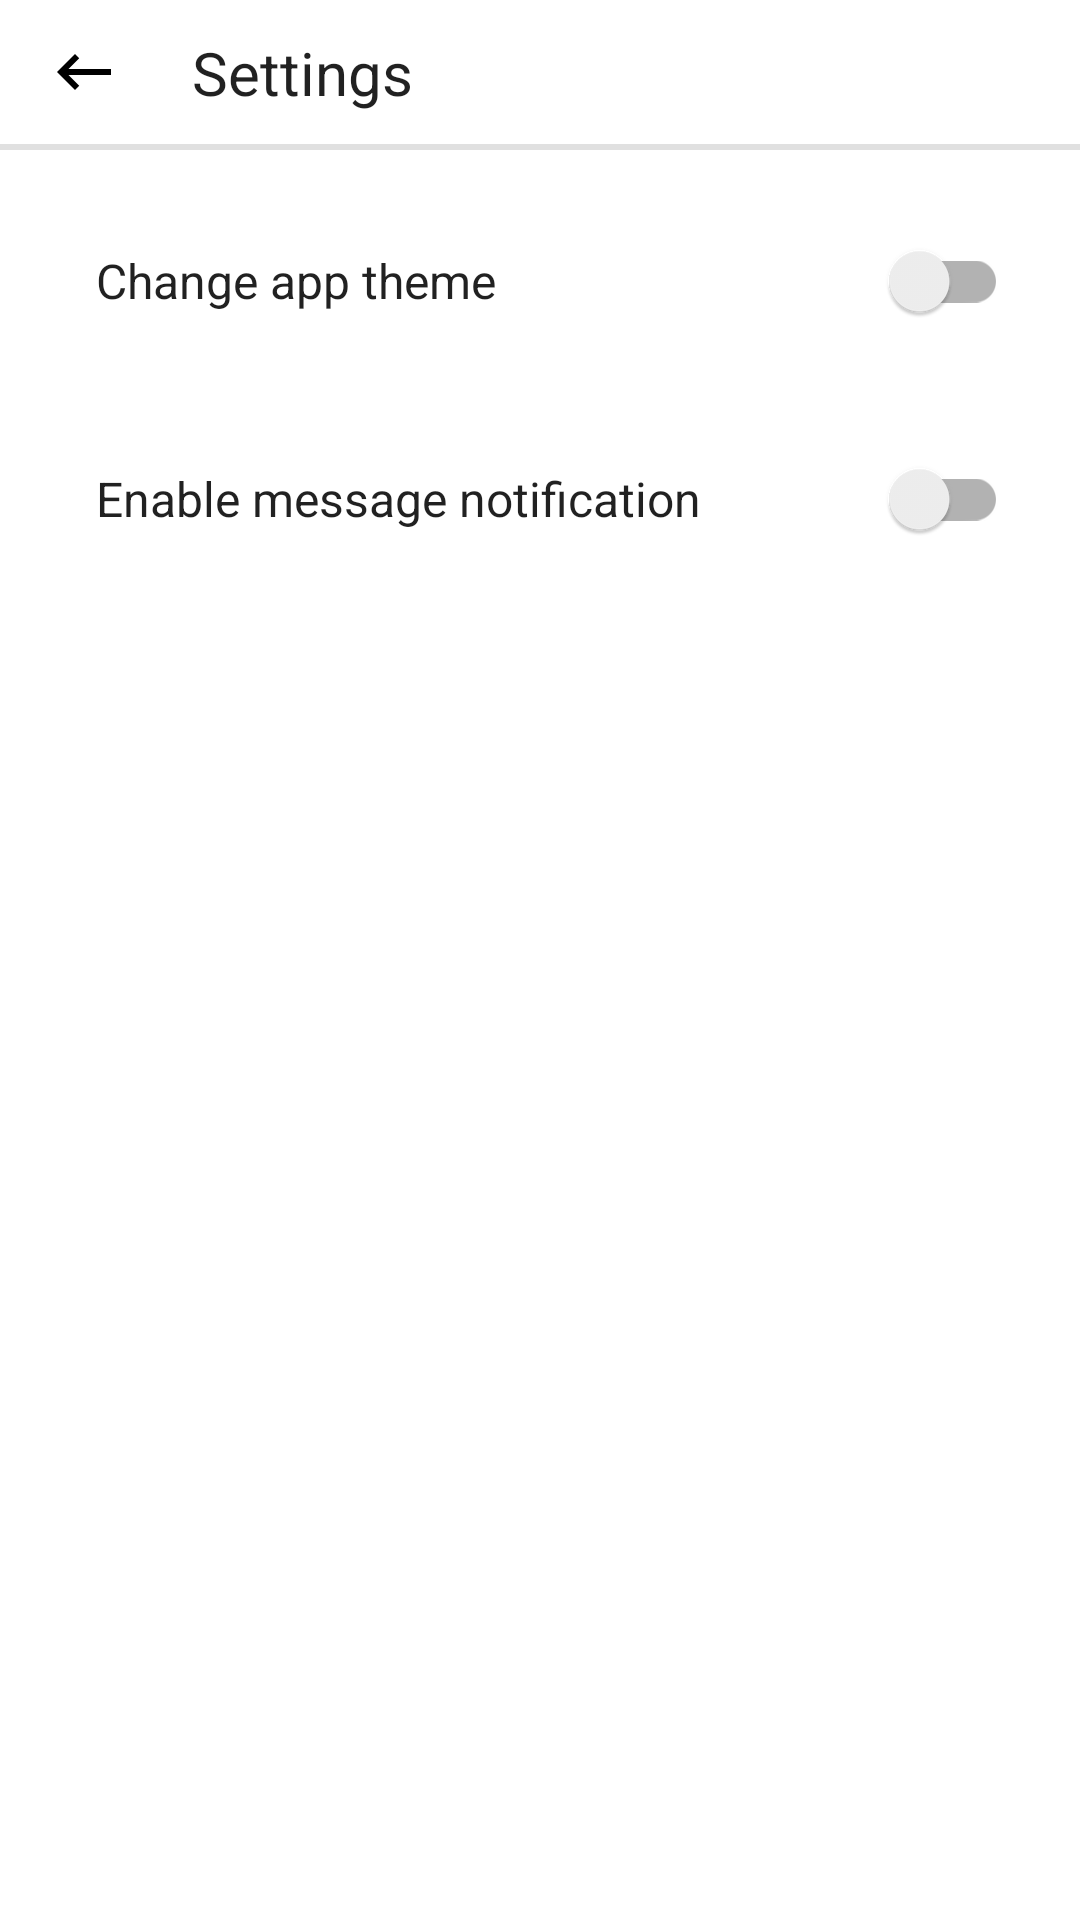

Reconstruct the res/layout file that produces this screen, plus the resources it refers to.
<!-- AndroidManifest.xml: application theme Base.Theme.VectoNews -->
<!-- res/layout/fragment_setting_theme.xml -->
<?xml version="1.0" encoding="utf-8"?>
<androidx.constraintlayout.widget.ConstraintLayout xmlns:android="http://schemas.android.com/apk/res/android"
    xmlns:app="http://schemas.android.com/apk/res-auto"
    xmlns:tools="http://schemas.android.com/tools"
    style="@style/allParentsLayouts"
    android:layout_width="match_parent"
    android:layout_height="match_parent"
    tools:context=".settings.Setting_theme_Fragment">


    <androidx.constraintlayout.widget.ConstraintLayout
        android:id="@+id/action_bar_root"
        android:layout_width="match_parent"
        android:layout_height="48dp"
        app:layout_constraintStart_toStartOf="parent"
        app:layout_constraintTop_toTopOf="parent">

        <ImageView
            android:id="@+id/close_bs"
            android:layout_width="40dp"
            android:layout_height="40dp"
            android:layout_marginStart="8dp"
            android:background="?selectableItemBackground"
            android:clickable="true"
            android:focusable="true"
            android:padding="8dp"
            android:scaleType="fitXY"
            android:src="@drawable/ic_baseline_arrow"
            app:layout_constraintBottom_toBottomOf="parent"
            app:layout_constraintStart_toStartOf="parent"
            app:layout_constraintTop_toTopOf="parent" />


        <TextView
            android:id="@+id/textView42"
            style="@style/Base.Theme.VectoNews"
            android:layout_width="0dp"
            android:layout_height="wrap_content"
            android:layout_marginStart="16dp"
            android:layout_marginEnd="16dp"
            android:text="Settings"
            android:maxLines="1"
            android:textSize="20sp"
            app:layout_constraintBottom_toBottomOf="@+id/close_bs"
            app:layout_constraintEnd_toEndOf="parent"
            app:layout_constraintStart_toEndOf="@+id/close_bs"
            app:layout_constraintTop_toTopOf="@+id/close_bs" />


    </androidx.constraintlayout.widget.ConstraintLayout>

    <View
        android:id="@+id/divider21"
        android:layout_width="0dp"
        android:layout_height="2dp"
        android:background="?android:attr/listDivider"
        app:layout_constraintEnd_toEndOf="parent"
        app:layout_constraintStart_toStartOf="parent"
        app:layout_constraintTop_toBottomOf="@+id/action_bar_root" />

    <androidx.core.widget.NestedScrollView
        android:layout_width="0dp"
        android:layout_height="0dp"
        android:fillViewport="true"
        android:fitsSystemWindows="true"
        app:layout_constraintBottom_toBottomOf="parent"
        app:layout_constraintEnd_toEndOf="parent"
        app:layout_constraintStart_toStartOf="parent"
        app:layout_constraintTop_toBottomOf="@+id/action_bar_root">

        <androidx.constraintlayout.motion.widget.MotionLayout
            android:id="@+id/constraintLayout3"
            android:layout_width="match_parent"
            android:layout_height="match_parent"
            app:layoutDescription="@xml/fragment_setting_theme_xml_constraintlayout3_scene">

            <TextView
                android:id="@+id/textView2"
                style="@style/Base.Theme.VectoNews"
                android:layout_width="0dp"
                android:layout_height="wrap_content"
                android:layout_marginStart="32dp"
                android:layout_marginTop="32dp"
                android:layout_marginEnd="24dp"
                android:elegantTextHeight="true"
                android:maxLines="1"
                android:text="Change app theme"
                android:textSize="16sp"
                app:layout_constraintEnd_toStartOf="@+id/rg_theme"
                app:layout_constraintStart_toStartOf="parent"
                app:layout_constraintTop_toTopOf="parent"
                tools:ignore="HardcodedText" />


            <androidx.appcompat.widget.SwitchCompat
                android:id="@+id/rg_theme"
                android:layout_width="wrap_content"
                android:layout_height="5dp"
                android:layout_marginEnd="24dp"
                android:alpha="1"
                app:layout_constraintBottom_toBottomOf="@+id/textView2"
                app:layout_constraintEnd_toEndOf="parent"
                app:layout_constraintTop_toTopOf="@+id/textView2" />


            <TextView
                android:id="@+id/textView"
                style="@style/Base.Theme.VectoNews"
                android:layout_width="0dp"
                android:layout_height="wrap_content"
                android:layout_marginStart="32dp"
                android:layout_marginTop="40dp"
                android:layout_marginEnd="24dp"
                android:elegantTextHeight="true"
                android:maxLines="1"
                android:text="Enable message notification"
                android:textSize="16sp"
                app:layout_constraintEnd_toStartOf="@+id/switch2"
                app:layout_constraintStart_toStartOf="parent"
                app:layout_constraintTop_toBottomOf="@+id/textView74" />

            <TextView
                android:id="@+id/textView64"
                android:layout_width="0dp"
                android:layout_height="1dp"
                android:layout_marginStart="32dp"
                android:layout_marginTop="4dp"
                android:layout_marginEnd="24dp"
                android:alpha="0"
                android:elegantTextHeight="true"
                android:maxLines="1"
                android:text="Be updated with latest information"
                android:textSize="14sp"
                app:layout_constraintEnd_toStartOf="@+id/switch2"
                app:layout_constraintStart_toStartOf="parent"
                app:layout_constraintTop_toBottomOf="@+id/textView" />

            <TextView
                android:id="@+id/textView74"
                android:layout_width="0dp"
                android:layout_height="1dp"
                android:layout_marginStart="32dp"
                android:layout_marginTop="4dp"
                android:layout_marginEnd="24dp"
                android:alpha="0"
                android:elegantTextHeight="true"
                android:maxLines="1"
                android:text="Note: app will recreated when changing team "
                android:textSize="14sp"
                app:layout_constraintEnd_toStartOf="@+id/rg_theme"
                app:layout_constraintStart_toStartOf="parent"
                app:layout_constraintTop_toBottomOf="@+id/textView2"
                tools:ignore="HardcodedText" />

            <androidx.appcompat.widget.SwitchCompat
                android:id="@+id/switch2"
                android:layout_width="wrap_content"
                android:layout_height="5dp"
                android:layout_marginEnd="24dp"
                android:alpha="1"
                app:layout_constraintBottom_toBottomOf="@+id/textView"
                app:layout_constraintEnd_toEndOf="parent"
                app:layout_constraintTop_toTopOf="@+id/textView" />


        </androidx.constraintlayout.motion.widget.MotionLayout>
    </androidx.core.widget.NestedScrollView>


</androidx.constraintlayout.widget.ConstraintLayout>
<!-- resources referenced by this layout -->
<resources>
  <!-- drawable ic_baseline_arrow (drawable) -->
  <vector xmlns:android="http://schemas.android.com/apk/res/android"
      android:width="24dp"
      android:height="24dp"
      android:autoMirrored="true"
      android:tint="?attr/colorControlNormal"
      android:viewportWidth="24"
      android:viewportHeight="24">
      <path
          android:fillColor="@color/black"
          android:pathData="M21,11H6.83l3.58,-3.59L9,6l-6,6 6,6 1.41,-1.41L6.83,13H21z" />
  </vector>
  <style name="Base.Theme.VectoNews" parent="Theme.MaterialComponents.Light.NoActionBar">
          
          <item name="colorPrimary">@color/purple_500</item>
          <item name="colorPrimaryVariant">@color/purple_700</item>
          <item name="colorOnPrimary">#575454</item>
          
          <item name="colorSecondary">@color/teal_200</item>
          <item name="colorSecondaryVariant">@color/teal_700</item>
          <item name="colorOnSecondary">@color/black</item>
          
          <item name="android:statusBarColor">@color/white</item>
          
  
  
          <item name="android:windowLightStatusBar">true</item>
          <item name="android:windowLightNavigationBar" tools:targetApi="o_mr1">true</item>
  
          <item name="android:navigationBarColor">#E8EDFA</item>
  
  
          
          <item name="colorControlNormal">#000000</item>
  
  
      </style>
  <style name="allParentsLayouts">
          <item name="android:background">#FFFFFF</item>
      </style>
  <color name="black">#FF000000</color>
  <color name="purple_500">#296D98</color>
  <color name="purple_700">#296D98</color>
  <color name="teal_200">#FF03DAC5</color>
  <color name="teal_700">#FF018786</color>
  <color name="white">#FFFFFFFF</color>
</resources>
